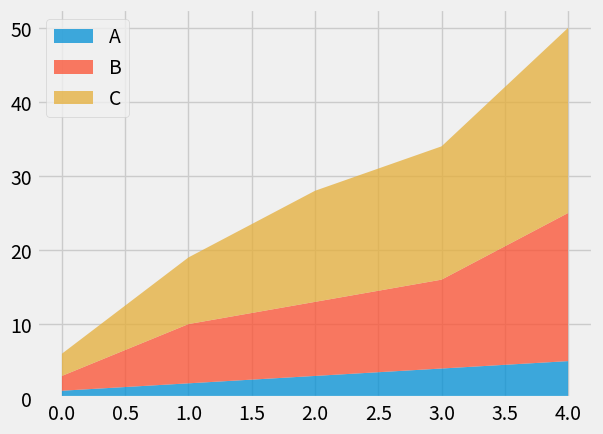

Source code (Python):
#Stack Plot
import matplotlib.pyplot as plt
import numpy as np
import pandas as pd

# Create a DataFrame
df = pd.DataFrame({'A': [1, 2, 3, 4, 5],
                   'B': [2, 8, 10, 12, 20],
                   'C': [3, 9, 15, 18, 25]})
        
# Create a stacked bar chart
plt.style.use('fivethirtyeight')
fig, ax = plt.subplots()
ax.stackplot(df.index, df['A'], df['B'], df['C'],alpha=0.75,labels=['A', 'B', 'C'])
ax.legend() 
plt.show() 
